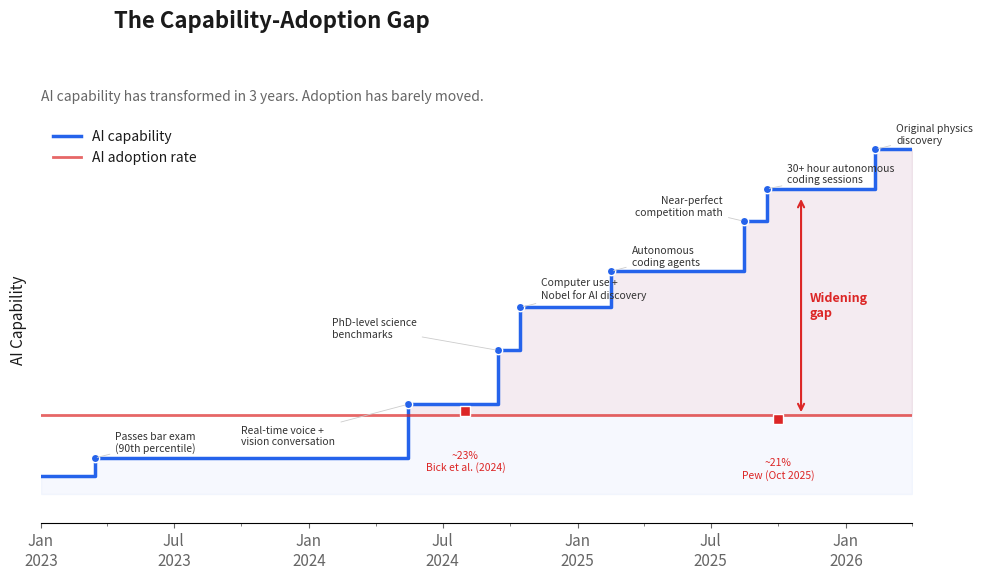

Here is the Python script that generated this plot: (Note: this script raises an exception after producing the figure.)
"""
Chart 3: The Capability-Adoption Gap
Timeline from mid-2023 to early 2026 showing capability milestones as a rising
staircase vs. a flat adoption line around 20-25%.

The visual story: capability rockets upward, adoption stays flat. The gap widens.

Data grounding:
- Capability milestones: see data/research_capability_milestones.md
- Adoption data: Bick et al. (Aug 2024) ~23%, Pew Research (Oct 2025) ~21%
"""

import matplotlib
matplotlib.use('Agg')
import matplotlib.pyplot as plt
import matplotlib.dates as mdates
import numpy as np
from datetime import datetime

# --- Shared style ---
plt.rcParams.update({
    'font.family': 'sans-serif',
    'font.size': 11,
    'axes.spines.top': False,
    'axes.spines.right': False,
    'figure.facecolor': 'white',
    'axes.facecolor': 'white',
    'text.color': '#1a1a1a',
    'axes.labelcolor': '#1a1a1a',
    'xtick.color': '#666666',
    'ytick.color': '#666666',
})

fig, ax = plt.subplots(figsize=(10, 6))

# --- Capability milestones (curated 9 most dramatic) ---
# Each: (date, capability_level 0-100, label, label_side)
# Curated to 8 milestones -- combined the Oct 2024 cluster into one entry
milestones = [
    (datetime(2023, 3, 15),  10, 'Passes bar exam\n(90th percentile)', 'right'),
    (datetime(2024, 5, 15),  25, 'Real-time voice +\nvision conversation', 'right'),
    (datetime(2024, 9, 15),  40, 'PhD-level science\nbenchmarks', 'left'),
    (datetime(2024, 10, 15), 52, 'Computer use +\nNobel for AI discovery', 'right'),
    (datetime(2025, 2, 15),  62, 'Autonomous\ncoding agents', 'right'),
    (datetime(2025, 8, 15),  76, 'Near-perfect\ncompetition math', 'left'),
    (datetime(2025, 9, 15),  85, '30+ hour autonomous\ncoding sessions', 'right'),
    (datetime(2026, 2, 10),  96, 'Original physics\ndiscovery', 'right'),
]

# --- Build staircase line ---
# Sort by date
milestones.sort(key=lambda m: m[0])

# Create staircase: flat at each level, then jump to next
stair_dates = []
stair_levels = []

# Start from the left edge at level 0
start_date = datetime(2023, 1, 1)
stair_dates.append(start_date)
stair_levels.append(milestones[0][2] if False else 5)  # start low
stair_dates.append(milestones[0][0])
stair_levels.append(5)

for i, (date, level, label, side) in enumerate(milestones):
    # Vertical jump
    stair_dates.append(date)
    stair_levels.append(level)
    # Flat until next milestone (or end)
    if i < len(milestones) - 1:
        stair_dates.append(milestones[i + 1][0])
        stair_levels.append(level)
    else:
        end_date = datetime(2026, 4, 1)
        stair_dates.append(end_date)
        stair_levels.append(level)

# Convert to matplotlib dates
stair_dates_num = mdates.date2num(stair_dates)

# Plot capability staircase
ax.plot(stair_dates_num, stair_levels, color='#2563eb', linewidth=2.5,
        zorder=3, label='AI capability')

# Fill under the staircase lightly
ax.fill_between(stair_dates_num, 0, stair_levels, alpha=0.04, color='#2563eb',
                zorder=1)

# Plot milestone dots
for date, level, label, side in milestones:
    ax.plot(mdates.date2num(date), level, 'o', color='#2563eb',
            markersize=6, zorder=5, markeredgecolor='white', markeredgewidth=1)

# --- Label milestones with per-milestone positioning ---
# (x_offset_pts, y_offset_pts, ha, va) tuned to avoid overlaps
label_positions = {
    'Passes bar exam':        (15,   3, 'left', 'bottom'),
    'Real-time voice':        (-120, -15, 'left', 'top'),
    'PhD-level science':      (-120, 8,  'left', 'bottom'),
    'Computer use':           (15,   5, 'left', 'bottom'),
    'Autonomous\ncoding':     (15,   3, 'left', 'bottom'),
    'Near-perfect':           (-15,  3, 'right', 'bottom'),
    '30+ hour':               (15,   3, 'left', 'bottom'),
    'Original physics':       (15,   3, 'left', 'bottom'),
}

for i, (date, level, label, side) in enumerate(milestones):
    date_num = mdates.date2num(date)

    # Find matching position override by checking if label starts with a key
    x_off, y_off, ha, va = 15, 4, 'left', 'bottom'
    for key, (xo, yo, h, v) in label_positions.items():
        if label.startswith(key):
            x_off, y_off, ha, va = xo, yo, h, v
            break

    ax.annotate(label,
                xy=(date_num, level),
                xytext=(x_off, y_off),
                textcoords='offset points',
                fontsize=7.5, color='#333333', ha=ha, va=va,
                arrowprops=dict(arrowstyle='-', color='#cccccc', lw=0.6),
                zorder=6)

# --- Adoption line (flat) ---
adoption_points = [
    (datetime(2024, 8, 1), 23, 'Bick et al.\n(Aug 2024)'),
    (datetime(2025, 10, 1), 21, 'Pew Research\n(Oct 2025)'),
]

# Draw the flat adoption line across full range
adopt_x_start = mdates.date2num(datetime(2023, 1, 1))
adopt_x_end = mdates.date2num(datetime(2026, 4, 1))

# Slight connection between the two data points to show the flatness
adopt_dates_num = [mdates.date2num(d) for d, _, _ in adoption_points]
adopt_values = [v for _, v, _ in adoption_points]

# Extended flat line
ax.plot([adopt_x_start, adopt_x_end], [22, 22], color='#dc2626',
        linewidth=2, linestyle='-', alpha=0.7, zorder=3, label='AI adoption rate')

# Adoption data point markers
for date, value, cite_label in adoption_points:
    date_num = mdates.date2num(date)
    ax.plot(date_num, value, 's', color='#dc2626', markersize=7,
            zorder=5, markeredgecolor='white', markeredgewidth=1)

# Adoption citations
ax.annotate('~23%\nBick et al. (2024)',
            xy=(mdates.date2num(datetime(2024, 8, 1)), 23),
            xytext=(0, -28), textcoords='offset points',
            fontsize=7.5, color='#dc2626', ha='center', va='top',
            fontweight='medium')

ax.annotate('~21%\nPew (Oct 2025)',
            xy=(mdates.date2num(datetime(2025, 10, 1)), 21),
            xytext=(0, -28), textcoords='offset points',
            fontsize=7.5, color='#dc2626', ha='center', va='top',
            fontweight='medium')

# --- Shade the widening gap ---
# Between the capability staircase and the adoption line
ax.fill_between(stair_dates_num, 22, stair_levels,
                where=[s > 22 for s in stair_levels],
                alpha=0.06, color='#dc2626', interpolate=True, zorder=1)

# Gap annotation arrow
gap_date = datetime(2025, 11, 1)
gap_date_num = mdates.date2num(gap_date)
# Find staircase level at this date
gap_cap_level = 83  # approximate level at this date
ax.annotate('',
            xy=(gap_date_num, 22),
            xytext=(gap_date_num, gap_cap_level),
            arrowprops=dict(arrowstyle='<->', color='#dc2626', lw=1.5,
                            shrinkA=2, shrinkB=2),
            zorder=6)
ax.text(gap_date_num + 12, (22 + gap_cap_level) / 2,
        'Widening\ngap', fontsize=9, color='#dc2626',
        fontweight='bold', fontstyle='italic', ha='left', va='center',
        transform=ax.transData)

# --- Axes ---
ax.set_xlim(mdates.date2num(datetime(2023, 1, 1)),
            mdates.date2num(datetime(2026, 4, 1)))
ax.set_ylim(-8, 105)

# X-axis: quarterly ticks
ax.xaxis.set_major_locator(mdates.MonthLocator(bymonth=[1, 7]))
ax.xaxis.set_major_formatter(mdates.DateFormatter('%b\n%Y'))
ax.xaxis.set_minor_locator(mdates.MonthLocator(bymonth=[4, 10]))

# Y-axis: qualitative
ax.set_ylabel('AI Capability', fontsize=11, labelpad=10)
ax.set_yticks([])  # no numeric ticks -- conceptual index

# Hide left spine since no y-axis numbers
ax.spines['left'].set_visible(False)

# Legend
ax.legend(loc='upper left', frameon=False, fontsize=10)

# Title
fig.suptitle('The Capability-Adoption Gap', fontsize=16, fontweight='bold',
             x=0.12, ha='left', y=0.97)
ax.set_title('AI capability has transformed in 3 years. Adoption has barely moved.',
             fontsize=10, color='#666666', loc='left', pad=12)

plt.tight_layout(rect=[0, 0.01, 1, 0.93])
plt.savefig('/Users/<user>/projects/short_projects/ai-productivity-gap/charts/03_capability_adoption_gap.png',
            dpi=200, bbox_inches='tight', facecolor='white')
print('Saved charts/03_capability_adoption_gap.png')
